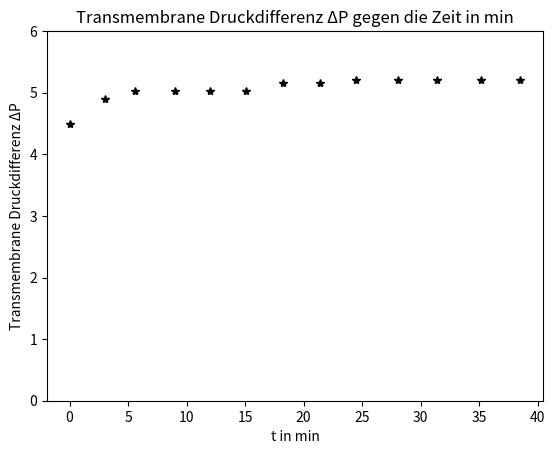

This figure's Python source:
# -*- coding: utf-8 -*-
"""
Created on Tue Dec 17 14:12:04 2019

[redacted]
"""

import numpy as np
import matplotlib.pyplot as plt

A=0.1
leitf=np.array([69,9.3])
NaCl_konz= leitf/1.4841

#t=np.array([])




#Rückhaltevermögen
RG=np.array([NaCl_konz[1]/NaCl_konz[0]])
V_puffer=np.array([2.4])
V_F = np.array([0.8])

Rj=np.log(RG)*(V_F/V_puffer)+1
print("R für NaCl",Rj)

leitf2=np.array([69,56.7,48.5,42.3,35.3,29.4,24.7,20.9,17.5,14.6,12.4,10.8,9.3])
NaCl2=leitf2/1.4841
t=np.array([0,3.018,5.5717,9.0192,12.0313,15.1185,18.2136,21.3894,24.4836,28.1042,31.3675,35.136,38.5322])




def nacl_konz():
    plt.plot(t,NaCl2,'+k')
    plt.ylabel("NaCl-konzentration in g/l")
    plt.xlabel("Zeit in min")
    plt.title("NaCl-konzentration gegen die Zeit in min")
    plt.show()
nacl_konz()    

# Permeatfluss
def jp_plot():
    V=np.arange(0,2500,200)
    V_t=V/t
    print(V_t)
    Jp=V_t/A
    plt.plot(t,Jp,'*k')
    plt.title("Permeatfluss gegen die Zeit in min")
    plt.xlabel("t in min")
    plt.ylabel("Permeatfluss")
    plt.ylim(0,800)
    plt.show()
    
jp_plot()    

def pd_plot():
    pr=np.array([3.0,3.5,3.75,3.75,3.75,3.75,3.8,3.8,3.9,3.9,3.9,3.9,3.9])
    pf=np.array([6.0,6.3,6.3,6.3,6.3,6.3,6.5,6.5,6.5,6.5,6.5,6.5,6.5])
    dp=(pf+pr)/2
    plt.plot(t,dp,'*k')
    plt.xlabel("t in min")
    plt.ylim(0,6)
    plt.title("Transmembrane Druckdifferenz \u0394P gegen die Zeit in min")
    plt.ylabel("Transmembrane Druckdifferenz \u0394P")
    plt.show()
pd_plot()    